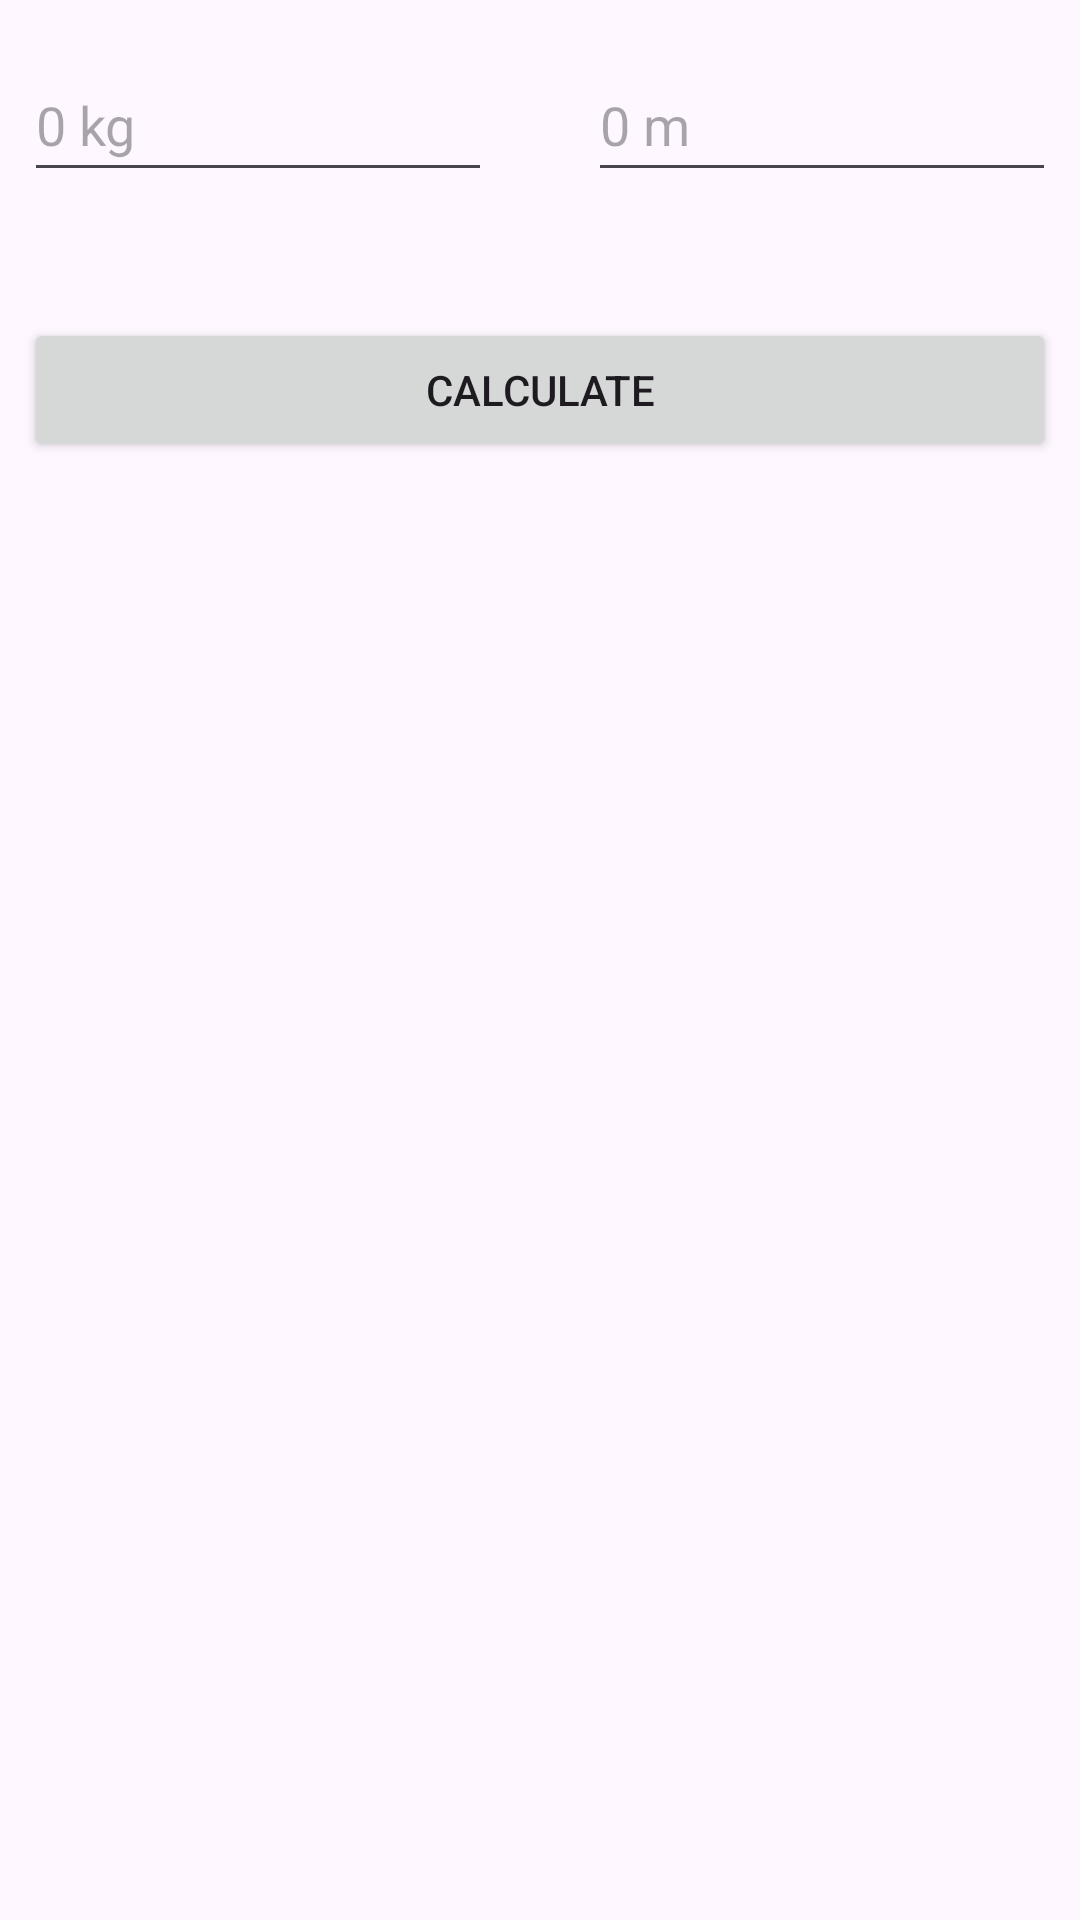

Android layout source for this screen:
<!-- AndroidManifest.xml: activity theme Theme.MyBmiAndroid -->
<!-- res/layout/activity_main.xml -->
<?xml version="1.0" encoding="utf-8"?>
<androidx.coordinatorlayout.widget.CoordinatorLayout xmlns:android="http://schemas.android.com/apk/res/android"
    xmlns:app="http://schemas.android.com/apk/res-auto"
    xmlns:tools="http://schemas.android.com/tools"
    android:layout_width="match_parent"
    android:layout_height="match_parent"
    android:fitsSystemWindows="true"
    tools:context=".MainActivity">

    <androidx.constraintlayout.widget.ConstraintLayout
        android:layout_width="match_parent"
        android:layout_height="match_parent">

        <EditText
            android:id="@+id/weightTextbox"
            android:layout_width="0dp"
            android:layout_height="wrap_content"
            android:layout_marginStart="8dp"
            android:layout_marginTop="16dp"
            android:layout_marginEnd="16dp"
            android:ems="10"
            android:hint="0 kg"

            android:inputType="number"
            android:minHeight="48dp"
            app:layout_constraintEnd_toStartOf="@+id/HeightTextbox"
            app:layout_constraintHorizontal_bias="0.5"
            app:layout_constraintStart_toStartOf="parent"
            app:layout_constraintTop_toTopOf="parent" />

        <EditText
            android:id="@+id/HeightTextbox"
            android:layout_width="0dp"
            android:layout_height="wrap_content"
            android:layout_marginStart="16dp"
            android:layout_marginTop="16dp"
            android:layout_marginEnd="8dp"
            android:ems="10"
            android:hint="0 m"

            android:inputType="numberDecimal"
            android:minHeight="48dp"
            app:layout_constraintEnd_toEndOf="parent"
            app:layout_constraintHorizontal_bias="0.5"
            app:layout_constraintStart_toEndOf="@+id/weightTextbox"
            app:layout_constraintTop_toTopOf="parent" />

        <Button
            android:id="@+id/BtnCalculate"
            android:layout_width="0dp"
            android:layout_height="wrap_content"
            android:layout_marginStart="8dp"
            android:layout_marginTop="42dp"
            android:layout_marginEnd="8dp"
            android:text="Calculate"
            app:layout_constraintEnd_toEndOf="parent"
            app:layout_constraintStart_toStartOf="parent"
            app:layout_constraintTop_toBottomOf="@+id/HeightTextbox" />
    </androidx.constraintlayout.widget.ConstraintLayout>
</androidx.coordinatorlayout.widget.CoordinatorLayout>
<!-- resources referenced by this layout -->
<resources>
  <style name="Theme.MyBmiAndroid" parent="Base.Theme.MyBmiAndroid" />
  <style name="Base.Theme.MyBmiAndroid" parent="Theme.Material3.DayNight.NoActionBar">
          
          
      </style>
</resources>
